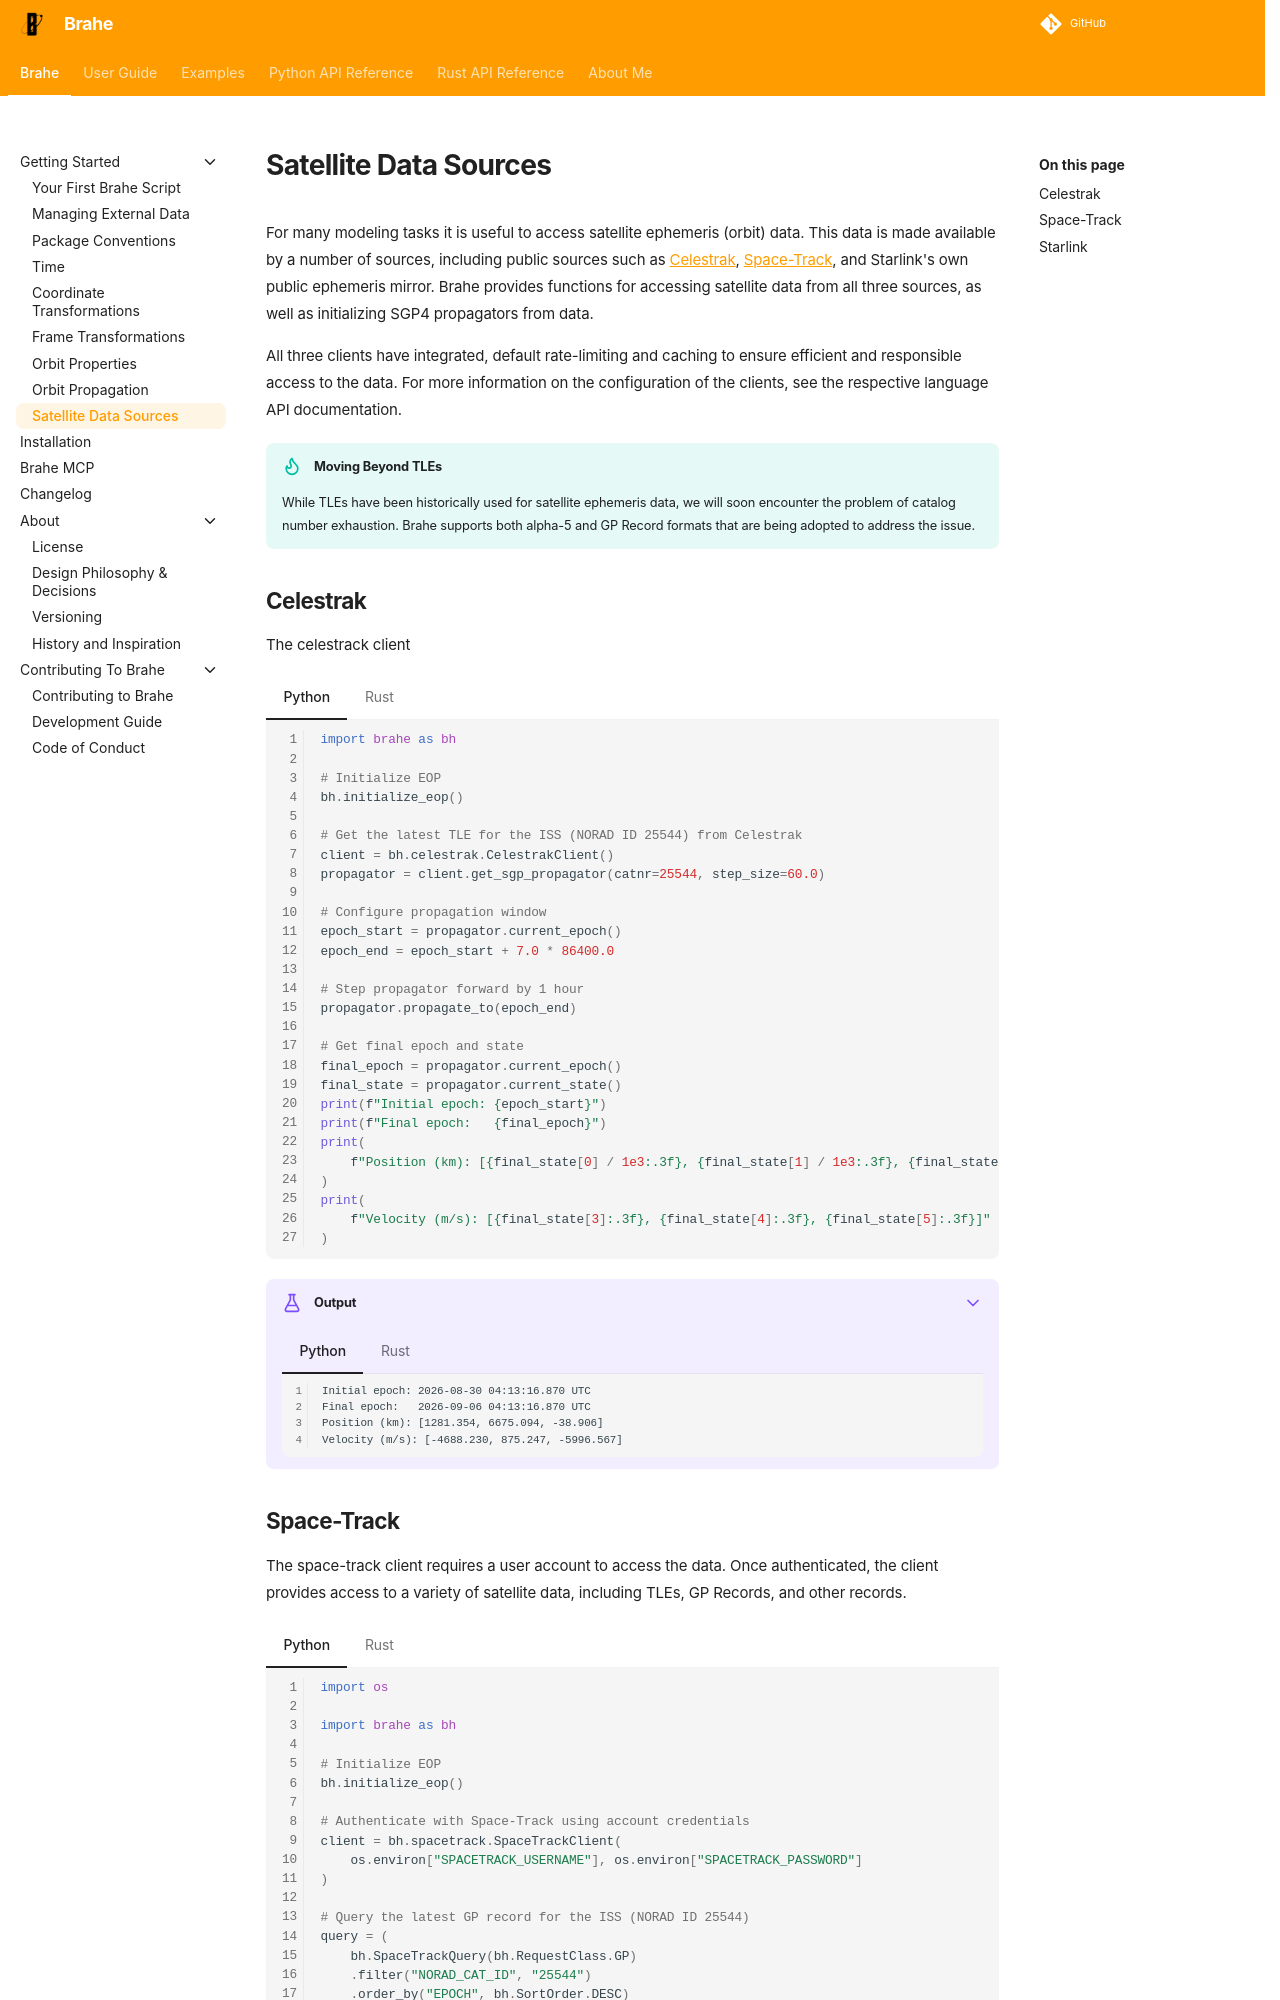

repository: duncaneddy/brahe · page: latest/getting_started/satellite_data_sources.html · generator: mkdocs

# Satellite Data Sources

For many modeling tasks it is useful to access satellite ephemeris (orbit) data. This data is made available by a number of sources, including public sources such as [Celestrak](https://celestrak.com/), [Space-Track](https://www.space-track.org/), and Starlink's own public ephemeris mirror. Brahe provides functions for accessing satellite data from all three sources, as well as initializing SGP4 propagators from data.

All three clients have integrated, default rate-limiting and caching to ensure efficient and responsible access to the data. For more information on the configuration of the clients, see the respective language API documentation.

!!! tip "Moving Beyond TLEs"
    While TLEs have been historically used for satellite ephemeris data, we will soon encounter the problem of catalog number exhaustion. Brahe supports both alpha-5 and GP Record formats that are being adopted to address the issue.

## Celestrak

The celestrack client 

=== "Python"

    ``` python
    --8<-- "./examples/getting_started/clients_celestrak.py:4"
    ```

=== "Rust"

    ``` rust
    --8<-- "./examples/getting_started/clients_celestrak.rs:1"
    ```

???+ example "Output"
    === "Python"
        ```
        --8<-- "./docs/outputs/getting_started/clients_celestrak.py.txt"
        ```

    === "Rust"
        ```
        --8<-- "./docs/outputs/getting_started/clients_celestrak.rs.txt"
        ```
